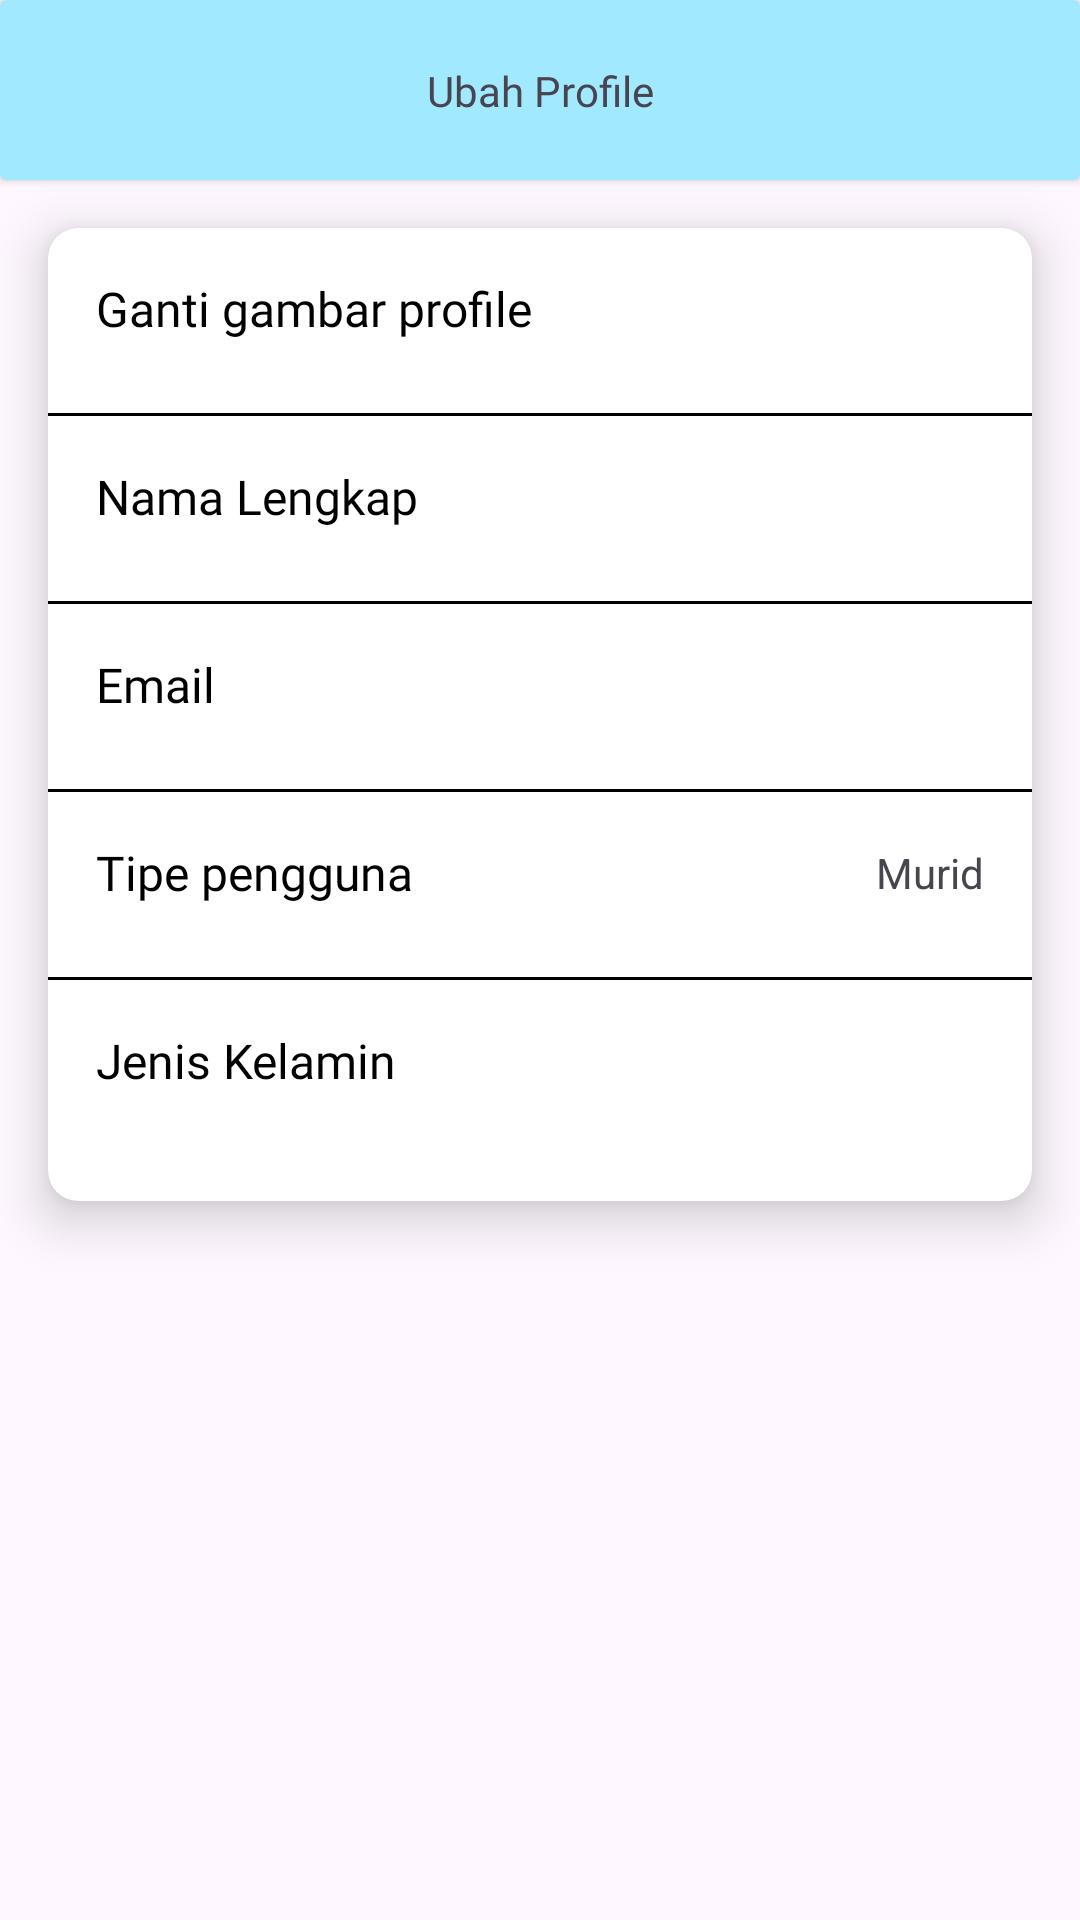

Write the Android layout XML for this screen, with the resource values it uses.
<!-- AndroidManifest.xml: application theme Theme.Testingapl -->
<!-- res/layout/activity_ubah_profile.xml -->
<?xml version="1.0" encoding="utf-8"?>
<androidx.constraintlayout.widget.ConstraintLayout xmlns:android="http://schemas.android.com/apk/res/android"
    xmlns:app="http://schemas.android.com/apk/res-auto"
    xmlns:tools="http://schemas.android.com/tools"
    android:layout_width="match_parent"
    android:layout_height="match_parent"
    tools:context=".ubah_profile">

    <androidx.cardview.widget.CardView
        android:id="@+id/cardView20"
        android:layout_width="0dp"
        android:layout_height="60dp"
        android:backgroundTint="#A0E9FF"
        app:layout_constraintEnd_toEndOf="parent"
        app:layout_constraintStart_toStartOf="parent"
        app:layout_constraintTop_toTopOf="parent">

        <androidx.constraintlayout.widget.ConstraintLayout
            android:layout_width="match_parent"
            android:layout_height="match_parent">

            <ImageView
                android:id="@+id/imageView13"
                android:layout_width="50dp"
                android:layout_height="wrap_content"
                android:layout_marginStart="16dp"
                android:src="@drawable/baseline_arrow_back_24"
                app:layout_constraintBottom_toBottomOf="parent"
                app:layout_constraintStart_toStartOf="parent"
                app:layout_constraintTop_toTopOf="parent" />

            <TextView
                android:id="@+id/textView37"
                android:layout_width="wrap_content"
                android:layout_height="wrap_content"
                android:fontFamily="@font/montserrat_bold"
                android:text="Ubah Profile"
                app:layout_constraintBottom_toBottomOf="parent"
                app:layout_constraintEnd_toEndOf="parent"
                app:layout_constraintStart_toStartOf="parent"
                app:layout_constraintTop_toTopOf="parent" />


        </androidx.constraintlayout.widget.ConstraintLayout>
    </androidx.cardview.widget.CardView>

    <androidx.cardview.widget.CardView
        android:id="@+id/cardView19"
        android:layout_width="0dp"
        android:layout_height="wrap_content"
        android:layout_marginStart="16dp"
        android:layout_marginTop="16dp"
        android:layout_marginEnd="16dp"
        android:background="@drawable/cd_stroke"
        app:cardCornerRadius="10dp"
        app:cardElevation="10dp"
        app:layout_constraintEnd_toEndOf="parent"
        app:layout_constraintStart_toStartOf="parent"
        app:layout_constraintTop_toBottomOf="@+id/cardView20">

        <androidx.constraintlayout.widget.ConstraintLayout
            android:layout_width="match_parent"
            android:layout_height="match_parent"
            android:layout_marginBottom="20dp">


            <TextView
                android:id="@+id/textView32"
                android:layout_width="0dp"
                android:layout_height="wrap_content"
                android:layout_marginStart="16dp"
                android:layout_marginTop="16dp"
                android:fontFamily="@font/montserrat_regular"
                android:text="Ganti gambar profile"
                android:textColor="#000"
                android:textSize="16dp"
                app:layout_constraintEnd_toStartOf="@+id/imageView4"
                app:layout_constraintStart_toStartOf="parent"
                app:layout_constraintTop_toTopOf="parent" />



            <ImageView
                android:id="@+id/imageView4"
                android:layout_width="wrap_content"
                android:layout_height="wrap_content"
                android:layout_marginTop="16dp"
                android:layout_marginEnd="16dp"
                app:layout_constraintBottom_toBottomOf="@+id/textView32"
                app:layout_constraintEnd_toEndOf="parent"
                app:layout_constraintTop_toTopOf="parent"
                app:srcCompat="@drawable/baseline_keyboard_arrow_right_24" />

            <View
                android:id="@+id/view"
                android:layout_width="match_parent"
                android:layout_height="1dp"
                android:layout_marginTop="24dp"
                android:background="#000"
                app:layout_constraintEnd_toEndOf="parent"
                app:layout_constraintStart_toStartOf="parent"
                app:layout_constraintTop_toBottomOf="@+id/textView32" />


            <TextView
                android:id="@+id/textView33"
                android:layout_width="0dp"
                android:layout_height="wrap_content"
                android:layout_marginStart="16dp"
                android:layout_marginTop="16dp"
                android:fontFamily="@font/montserrat_regular"
                android:text="Nama Lengkap"
                android:textColor="#000"
                android:textSize="16dp"
                app:layout_constraintEnd_toStartOf="@+id/imageView6"
                app:layout_constraintStart_toStartOf="parent"
                app:layout_constraintTop_toBottomOf="@+id/view" />

            <ImageView
                android:id="@+id/imageView6"
                android:layout_width="wrap_content"
                android:layout_height="wrap_content"
                android:layout_marginTop="16dp"
                android:layout_marginEnd="16dp"
                app:layout_constraintBottom_toBottomOf="@+id/textView33"
                app:layout_constraintEnd_toEndOf="parent"
                app:layout_constraintTop_toBottomOf="@+id/view"
                app:srcCompat="@drawable/baseline_keyboard_arrow_right_24" />

            <View
                android:id="@+id/view1"
                android:layout_width="match_parent"
                android:layout_height="1dp"
                android:layout_marginTop="24dp"
                android:background="#000"
                app:layout_constraintEnd_toEndOf="parent"
                app:layout_constraintStart_toStartOf="parent"
                app:layout_constraintTop_toBottomOf="@+id/textView33" />

            <TextView
                android:id="@+id/textView34"
                android:layout_width="0dp"
                android:layout_height="wrap_content"
                android:layout_marginStart="16dp"
                android:layout_marginTop="16dp"
                android:fontFamily="@font/montserrat_regular"
                android:text="Email"
                android:textColor="#000"
                android:textSize="16dp"
                app:layout_constraintEnd_toStartOf="@+id/imageView8"
                app:layout_constraintStart_toStartOf="parent"
                app:layout_constraintTop_toBottomOf="@+id/view1" />

            <ImageView
                android:id="@+id/imageView8"
                android:layout_width="wrap_content"
                android:layout_height="wrap_content"
                android:layout_marginEnd="16dp"
                app:layout_constraintBottom_toBottomOf="@+id/textView34"
                app:layout_constraintEnd_toEndOf="parent"
                app:layout_constraintTop_toTopOf="@+id/textView34"
                app:srcCompat="@drawable/baseline_keyboard_arrow_right_24" />


            <View
                android:id="@+id/view2"
                android:layout_width="match_parent"
                android:layout_height="1dp"
                android:layout_marginTop="24dp"
                android:background="#000"
                app:layout_constraintEnd_toEndOf="parent"
                app:layout_constraintStart_toStartOf="parent"
                app:layout_constraintTop_toBottomOf="@+id/textView34" />

            <TextView
                android:id="@+id/textView35"
                android:layout_width="0dp"
                android:layout_height="wrap_content"
                android:layout_marginStart="16dp"
                android:layout_marginTop="16dp"
                android:layout_marginBottom="16dp"
                android:fontFamily="@font/montserrat_regular"
                android:text="Tipe pengguna"
                android:textColor="#000"
                android:textSize="16dp"
                app:layout_constraintBottom_toTopOf="@+id/view3"
                app:layout_constraintStart_toStartOf="parent"
                app:layout_constraintTop_toBottomOf="@+id/view2" />

            <View
                android:id="@+id/view3"
                android:layout_width="match_parent"
                android:layout_height="1dp"
                android:layout_marginTop="24dp"
                android:background="#000"
                app:layout_constraintEnd_toEndOf="parent"
                app:layout_constraintStart_toStartOf="parent"
                app:layout_constraintTop_toBottomOf="@+id/textView35" />

            <TextView
                android:id="@+id/textView36"
                android:layout_width="0dp"
                android:layout_height="wrap_content"
                android:layout_marginStart="16dp"
                android:layout_marginTop="16dp"
                android:layout_marginBottom="16dp"
                android:fontFamily="@font/montserrat_regular"
                android:text="Jenis Kelamin"
                android:textColor="#000"
                android:textSize="16dp"
                app:layout_constraintBottom_toBottomOf="parent"
                app:layout_constraintStart_toStartOf="parent"
                app:layout_constraintTop_toBottomOf="@+id/view3" />

            <ImageView
                android:id="@+id/imageView12"
                android:layout_width="wrap_content"
                android:layout_height="wrap_content"
                android:layout_marginEnd="16dp"
                app:layout_constraintBottom_toBottomOf="@+id/textView36"
                app:layout_constraintEnd_toEndOf="parent"
                app:layout_constraintTop_toTopOf="@+id/textView36"
                app:srcCompat="@drawable/baseline_keyboard_arrow_right_24" />

            <TextView
                android:id="@+id/textView38"
                android:layout_width="wrap_content"
                android:layout_height="wrap_content"
                android:layout_marginEnd="16dp"
                android:text="Murid"
                app:layout_constraintBottom_toBottomOf="@+id/textView35"
                app:layout_constraintEnd_toEndOf="parent"
                app:layout_constraintTop_toTopOf="@+id/textView35" />


        </androidx.constraintlayout.widget.ConstraintLayout>


    </androidx.cardview.widget.CardView>
</androidx.constraintlayout.widget.ConstraintLayout>
<!-- resources referenced by this layout -->
<resources>
  <!-- drawable cd_stroke (drawable) -->
  <?xml version="1.0" encoding="utf-8"?>
  <shape xmlns:android="http://schemas.android.com/apk/res/android">
      <solid android:color="#808080" />
      <stroke
          android:width="3dp"
          android:color="#B1BCBE" />
      <corners android:radius="20dp" />
      <padding
          android:bottom="0dp"
          android:left="0dp"
          android:right="0dp"
          android:top="0dp" />
  </shape>
  <style name="Theme.Testingapl" parent="Base.Theme.Testingapl" />
  <style name="Base.Theme.Testingapl" parent="Theme.Material3.DayNight.NoActionBar">
          
           <item name="colorPrimary">#191919</item>
      </style>
</resources>
